Run: headless pygame with SDL's dummy video driver; simulated clock (each Clock.tick advances the game by its frame time, no real sleeping); random seed 0; keys injected as events and as key.get_pressed() state; no mouse input.
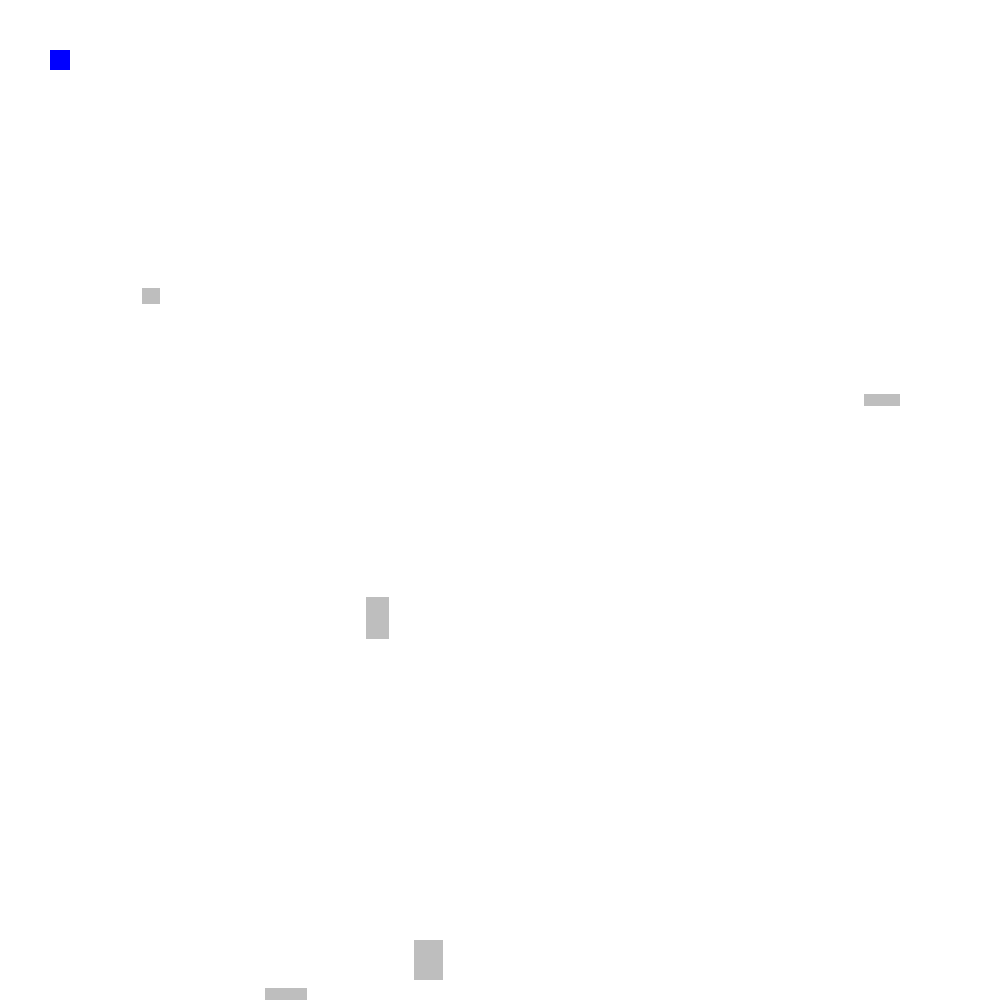
Frame 1 of 4 · flips 1–60 · no input
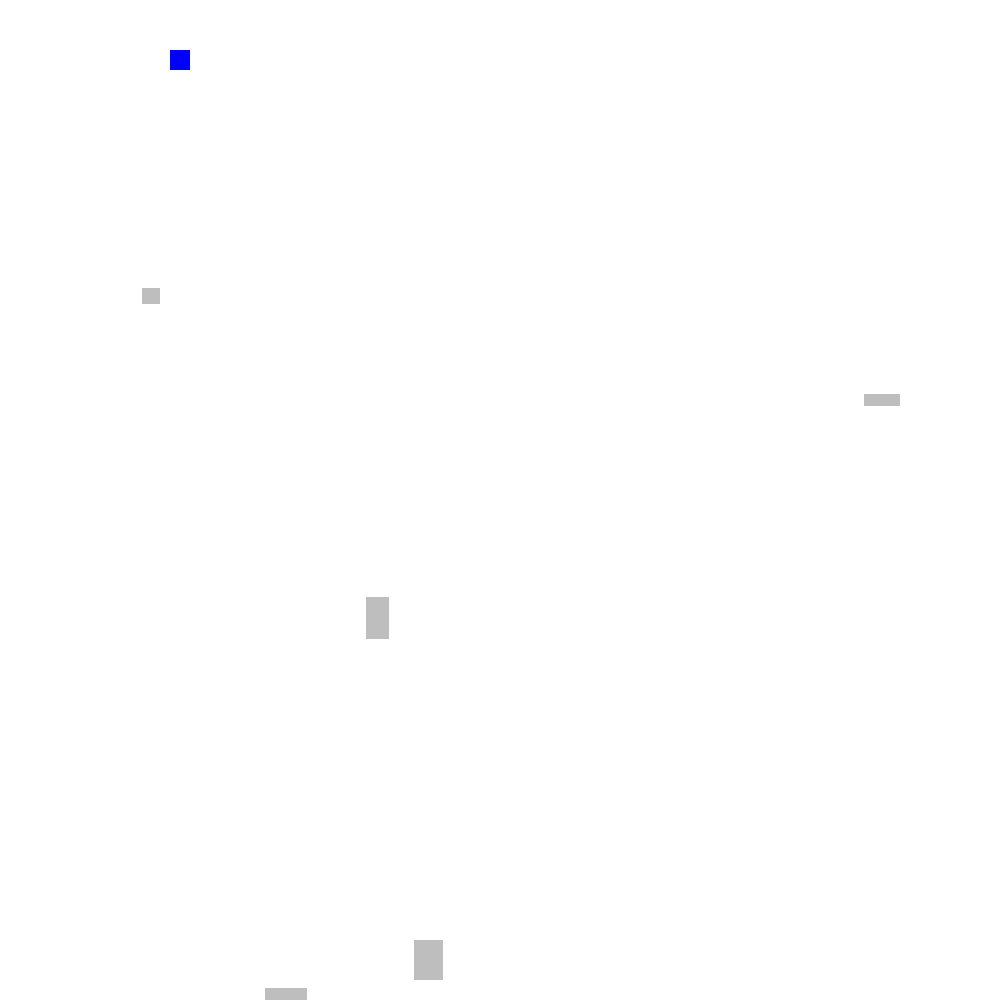
Frame 2 of 4 · flips 61–180 · tapped SPACE, RETURN · held RIGHT (→), D
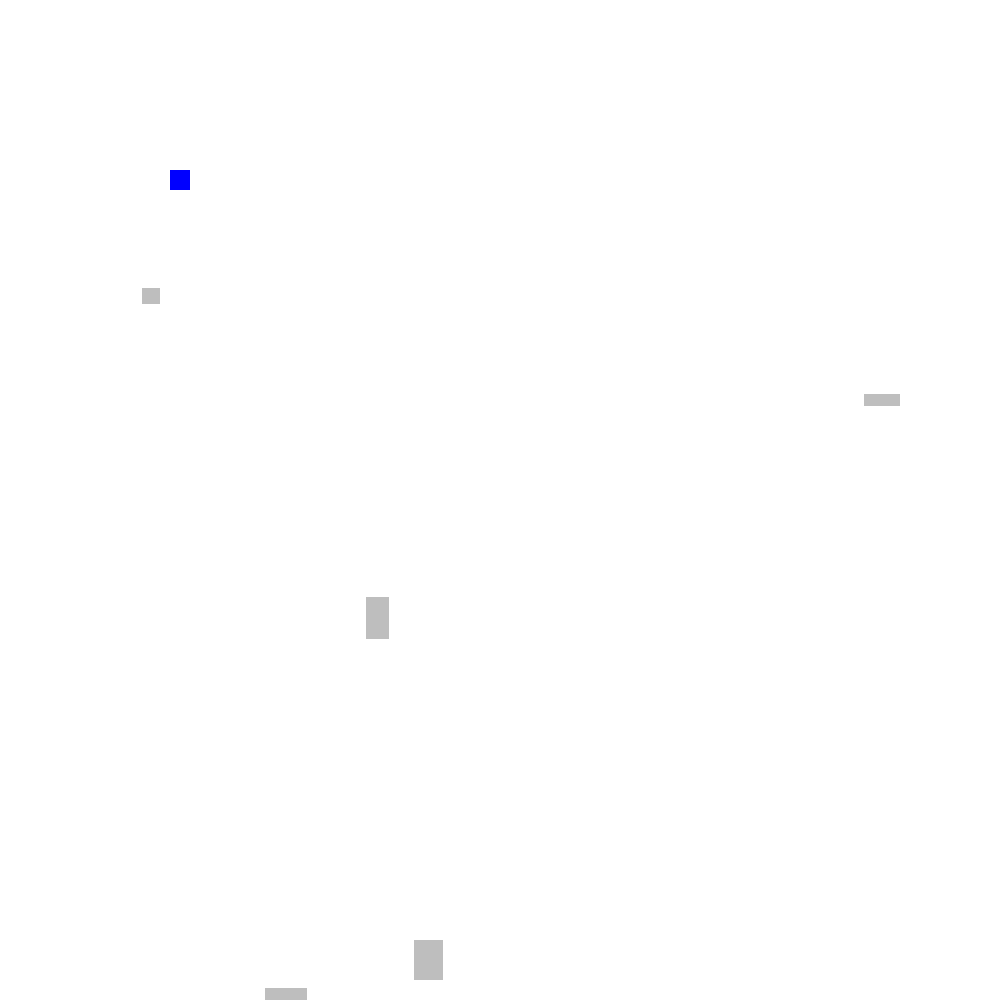
Frame 3 of 4 · flips 181–300 · held DOWN (↓), S
Frame 4 of 4 · flips 301–420 · held LEFT (←), A, UP (↑), W · screen same as frame 2, image omitted

The pygame program that drew these frames:

#CHALLENGE 1
import pygame
import random
startingPos = [50, 50]
screenSize = [1000, 1000]
pygame.init()
screen = pygame.display.set_mode((screenSize[0], screenSize[1]))

class wall:
    def __init__(self):
        self.x = random.randint(0, screenSize[0])
        self.y = random.randint(0, screenSize[1])
        self.w = random.randint(10, 50)
        self.h = random.randint(10, 50)
    def draw(self):
        pygame.draw.rect(screen, "grey", (self.x, self.y, self.w, self.h))
    def collision(self):
        #Collision logic
        if((player.x + player.w > self.x or player.x < self.x + self.w) and (player.y + player.h > self.y or player.y < self.y + self.h)):
            print("x collision")
            # if(player.y + player.h > self.y or player.y < self.y + self.h):
                # player.x = startingPos[0]
                # player.y = startingPos[1]

class playerClass:
    def __init__(self):
        self.x = startingPos[0]
        self.y = startingPos[1]
        self.w = 20
        self.h = 20
    def draw(self):
        pygame.draw.rect(screen, "blue", (self.x, self.y, self.w, self.h))
    def move(self):
        keys = pygame.key.get_pressed()
        if(keys[pygame.K_w]):
            self.y -= 1
        elif(keys[pygame.K_s]):
            self.y += 1
        elif(keys[pygame.K_a]):
            self.x -= 1
        elif(keys[pygame.K_d]):
            self.x += 1


def draw():
    screen.fill("white")
    for wall in walls:
        wall.draw()
    player.draw()
    pygame.display.flip()

def loop():
    running = True
    while running:
        for event in pygame.event.get():
            if event.type == pygame.QUIT:
                running = False
        draw()
        for wall in walls:
            wall.collision()
        player.move()

walls = []
for n in range(5):
    walls.append(wall())
player = playerClass()
loop()
